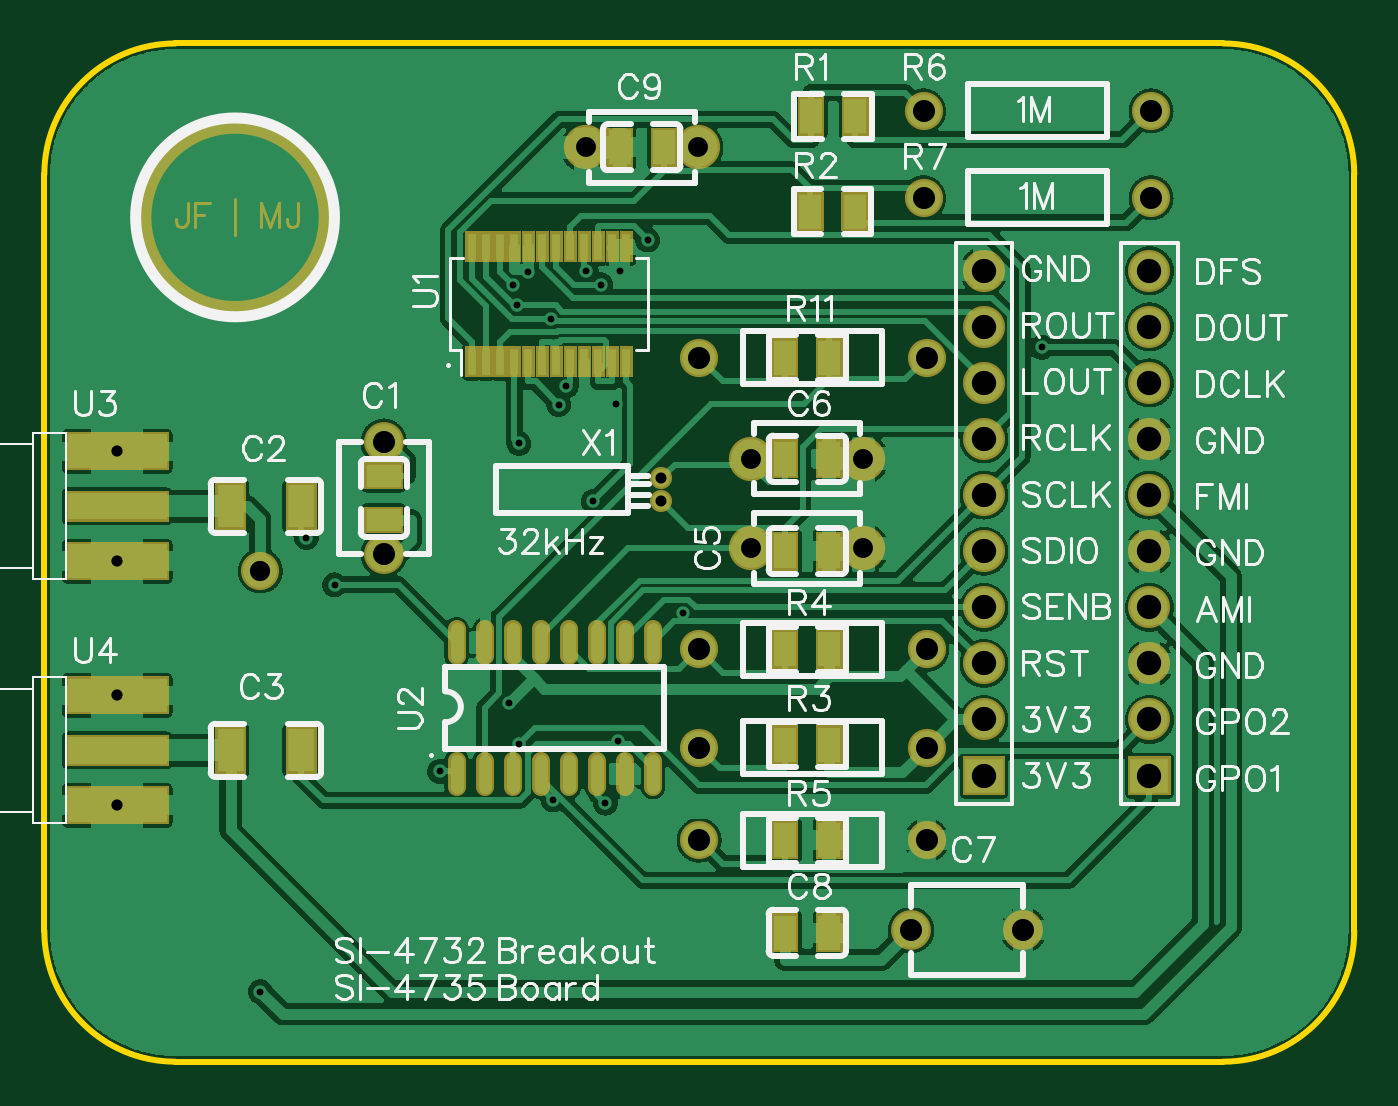
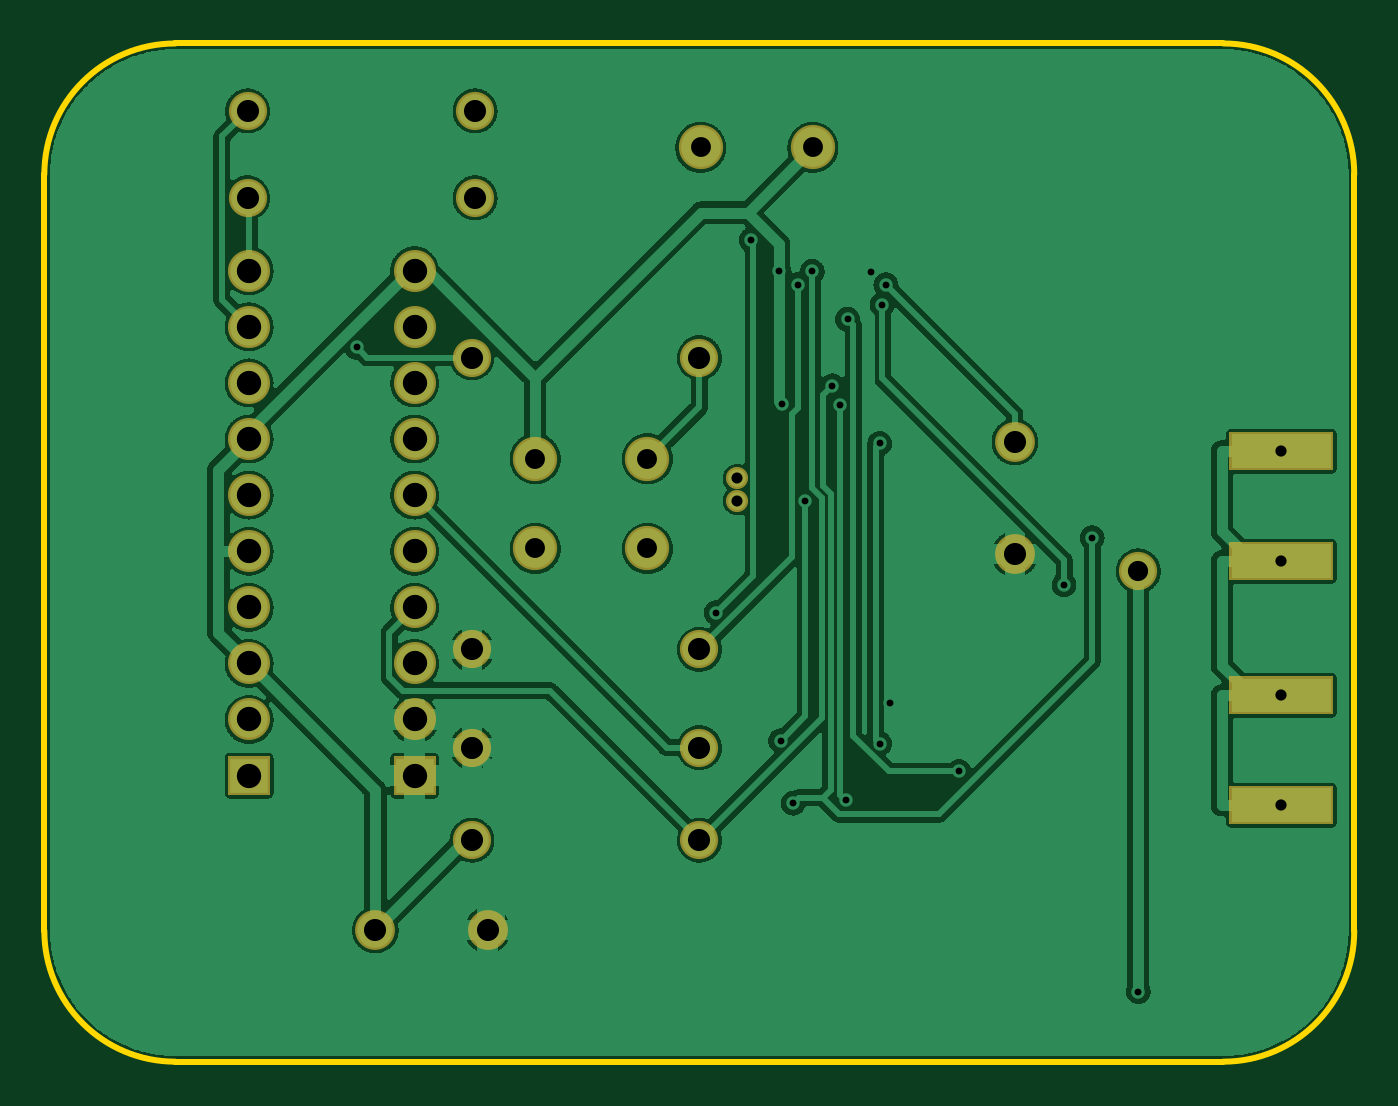
Circuit board: 8 layer files. Board 59.3 x 46.1 mm.
- outline: Gerber_BoardOutline.GKO (770 bytes)
- bottom_copper: Gerber_BottomLayer.GBL (155745 bytes)
- bottom_mask: Gerber_BottomSolderMaskLayer.GBS (2046 bytes)
- drill: Gerber_Drill_PTH.DRL (1725 bytes)
- top_copper: Gerber_TopLayer.GTL (181712 bytes)
- paste: Gerber_TopPasteMaskLayer.GTP (3131 bytes)
- top_silk: Gerber_TopSilkLayer.GTO (45807 bytes)
- top_mask: Gerber_TopSolderMaskLayer.GTS (9199 bytes)

=== outline: Gerber_BoardOutline.GKO ===
G04 Layer: BoardOutline*
G04 EasyEDA v6.4.5, 2020-09-10T22:57:59+08:00*
G04 36a55f9fcc144517bb6f4fc5ac697fe8,26442c311dbe4305b3cc573dcfb82818,10*
G04 Gerber Generator version 0.2*
G04 Scale: 100 percent, Rotated: No, Reflected: No *
G04 Dimensions in millimeters *
G04 leading zeros omitted , absolute positions ,3 integer and 3 decimal *
%FSLAX33Y33*%
%MOMM*%
G90*
G71D02*

%ADD10C,0.254000*%
G54D10*
G01X0Y5931D02*
G01X0Y40169D01*
G01X53377Y0D02*
G01X5931Y0D01*
G01X59309Y40169D02*
G01X59309Y5931D01*
G01X5931Y46101D02*
G01X53377Y46101D01*
G75*
G01X53378Y46101D02*
G02X59309Y40170I0J-5931D01*
G01*
G75*
G01X59309Y5931D02*
G02X53378Y0I-5931J0D01*
G01*
G75*
G01X5931Y0D02*
G02X0Y5931I0J5931D01*
G01*
G75*
G01X0Y40170D02*
G02X5931Y46101I5931J0D01*
G01*

%LPD*%
M00*
M02*

=== bottom_copper: Gerber_BottomLayer.GBL (155745 bytes, source omitted) ===
=== bottom_mask: Gerber_BottomSolderMaskLayer.GBS ===
G04 Layer: BottomSolderMaskLayer*
G04 EasyEDA v6.4.5, 2020-09-10T22:57:59+08:00*
G04 36a55f9fcc144517bb6f4fc5ac697fe8,26442c311dbe4305b3cc573dcfb82818,10*
G04 Gerber Generator version 0.2*
G04 Scale: 100 percent, Rotated: No, Reflected: No *
G04 Dimensions in millimeters *
G04 leading zeros omitted , absolute positions ,3 integer and 3 decimal *
%FSLAX33Y33*%
%MOMM*%
G90*
G71D02*

%ADD34C,1.727200*%
%ADD36C,1.003198*%
%ADD37C,1.803197*%
%ADD39C,1.903197*%
%ADD45C,2.003196*%

%LPD*%
G54D34*
G01X9779Y22225D03*
G54D36*
G01X27940Y26407D03*
G01X27940Y25407D03*
G54D34*
G01X29647Y31877D03*
G01X39948Y31877D03*
G54D37*
G01X15367Y22987D03*
G01X15367Y28067D03*
G54D39*
G01X42545Y35814D03*
G01X42545Y33274D03*
G01X42545Y30734D03*
G01X42545Y28194D03*
G01X42545Y25654D03*
G01X42545Y23114D03*
G01X42545Y20574D03*
G01X42545Y18034D03*
G01X42545Y15494D03*
G36*
G01X41592Y12065D02*
G01X41592Y13843D01*
G01X43497Y13843D01*
G01X43497Y12065D01*
G01X41592Y12065D01*
G37*
G01X50038Y35814D03*
G01X50038Y33274D03*
G01X50038Y30734D03*
G01X50038Y28194D03*
G01X50038Y25654D03*
G01X50038Y23114D03*
G01X50038Y20574D03*
G01X50038Y18034D03*
G01X50038Y15494D03*
G36*
G01X49085Y12065D02*
G01X49085Y13843D01*
G01X50990Y13843D01*
G01X50990Y12065D01*
G01X49085Y12065D01*
G37*
G36*
G01X952Y21793D02*
G01X952Y23520D01*
G01X5651Y23520D01*
G01X5651Y21793D01*
G01X952Y21793D01*
G37*
G36*
G01X952Y26771D02*
G01X952Y28498D01*
G01X5651Y28498D01*
G01X5651Y26771D01*
G01X952Y26771D01*
G37*
G36*
G01X952Y10744D02*
G01X952Y12471D01*
G01X5651Y12471D01*
G01X5651Y10744D01*
G01X952Y10744D01*
G37*
G36*
G01X952Y15722D02*
G01X952Y17449D01*
G01X5651Y17449D01*
G01X5651Y15722D01*
G01X952Y15722D01*
G37*
G54D37*
G01X39243Y5969D03*
G01X44323Y5969D03*
G54D45*
G01X32004Y27305D03*
G01X37084Y27305D03*
G01X32004Y23241D03*
G01X37084Y23241D03*
G01X29591Y41402D03*
G01X24511Y41402D03*
G54D34*
G01X39807Y43053D03*
G01X50108Y43053D03*
G01X39807Y39116D03*
G01X50108Y39116D03*
G01X39948Y18669D03*
G01X29647Y18669D03*
G01X39948Y14224D03*
G01X29647Y14224D03*
G01X39948Y10033D03*
G01X29647Y10033D03*
M00*
M02*

=== drill: Gerber_Drill_PTH.DRL (1725 bytes, source withheld) ===
=== top_copper: Gerber_TopLayer.GTL (181712 bytes, source omitted) ===
=== paste: Gerber_TopPasteMaskLayer.GTP ===
G04 Layer: TopPasteMaskLayer*
G04 EasyEDA v6.4.5, 2020-09-10T22:57:59+08:00*
G04 36a55f9fcc144517bb6f4fc5ac697fe8,26442c311dbe4305b3cc573dcfb82818,10*
G04 Gerber Generator version 0.2*
G04 Scale: 100 percent, Rotated: No, Reflected: No *
G04 Dimensions in millimeters *
G04 leading zeros omitted , absolute positions ,3 integer and 3 decimal *
%FSLAX33Y33*%
%MOMM*%
G90*
G71D02*

%ADD14C,0.599999*%
%ADD16R,0.999998X1.550010*%
%ADD17R,1.199998X1.899996*%
%ADD19R,1.550010X0.999998*%
%ADD20R,0.399999X1.199998*%

%LPD*%
G54D14*
G01X27559Y18373D02*
G01X27559Y19573D01*
G01X26289Y18373D02*
G01X26289Y19573D01*
G01X25019Y18373D02*
G01X25019Y19573D01*
G01X23749Y18373D02*
G01X23749Y19573D01*
G01X22479Y18373D02*
G01X22479Y19573D01*
G01X21209Y18373D02*
G01X21209Y19573D01*
G01X19939Y18373D02*
G01X19939Y19573D01*
G01X18669Y18373D02*
G01X18669Y19573D01*
G01X27559Y12430D02*
G01X27559Y13630D01*
G01X26289Y12430D02*
G01X26289Y13630D01*
G01X25019Y12430D02*
G01X25019Y13630D01*
G01X23749Y12430D02*
G01X23749Y13630D01*
G01X22479Y12430D02*
G01X22479Y13630D01*
G01X21209Y12430D02*
G01X21209Y13630D01*
G01X19939Y12430D02*
G01X19939Y13630D01*
G01X18669Y12430D02*
G01X18669Y13630D01*
G54D16*
G01X33544Y31877D03*
G01X35543Y31877D03*
G01X34714Y42809D03*
G01X36714Y42809D03*
G01X34687Y38481D03*
G01X36686Y38481D03*
G36*
G01X35043Y19444D02*
G01X36043Y19444D01*
G01X36043Y17893D01*
G01X35043Y17893D01*
G01X35043Y19444D01*
G37*
G36*
G01X33044Y19444D02*
G01X34044Y19444D01*
G01X34044Y17893D01*
G01X33044Y17893D01*
G01X33044Y19444D01*
G37*
G36*
G01X35043Y15126D02*
G01X36043Y15126D01*
G01X36043Y13575D01*
G01X35043Y13575D01*
G01X35043Y15126D01*
G37*
G36*
G01X33044Y15126D02*
G01X34044Y15126D01*
G01X34044Y13575D01*
G01X33044Y13575D01*
G01X33044Y15126D01*
G37*
G36*
G01X35043Y10808D02*
G01X36043Y10808D01*
G01X36043Y9257D01*
G01X35043Y9257D01*
G01X35043Y10808D01*
G37*
G36*
G01X33044Y10808D02*
G01X34044Y10808D01*
G01X34044Y9257D01*
G01X33044Y9257D01*
G01X33044Y10808D01*
G37*
G36*
G01X33044Y6617D02*
G01X34044Y6617D01*
G01X34044Y5066D01*
G01X33044Y5066D01*
G01X33044Y6617D01*
G37*
G36*
G01X35043Y6617D02*
G01X36043Y6617D01*
G01X36043Y5066D01*
G01X35043Y5066D01*
G01X35043Y6617D01*
G37*
G01X28050Y41402D03*
G01X26051Y41402D03*
G54D17*
G01X11632Y25146D03*
G01X8432Y25146D03*
G01X11632Y14097D03*
G01X8432Y14097D03*
G36*
G01X1054Y25742D02*
G01X5549Y25742D01*
G01X5549Y24549D01*
G01X1054Y24549D01*
G01X1054Y25742D01*
G37*
G36*
G01X1054Y14693D02*
G01X5549Y14693D01*
G01X5549Y13500D01*
G01X1054Y13500D01*
G01X1054Y14693D01*
G37*
G54D19*
G01X15367Y26526D03*
G01X15367Y24527D03*
G54D16*
G01X35543Y23114D03*
G01X33544Y23114D03*
G01X35543Y27305D03*
G01X33544Y27305D03*
G54D20*
G01X19367Y31690D03*
G01X20002Y31690D03*
G01X20637Y31690D03*
G01X21272Y31690D03*
G01X21907Y31690D03*
G01X22542Y31690D03*
G01X23177Y31690D03*
G01X23812Y31690D03*
G01X24447Y31690D03*
G01X25082Y31690D03*
G01X25717Y31690D03*
G01X26352Y31690D03*
G01X26352Y36889D03*
G01X25717Y36889D03*
G01X25082Y36889D03*
G01X24447Y36889D03*
G01X23812Y36889D03*
G01X23177Y36889D03*
G01X22542Y36889D03*
G01X21907Y36889D03*
G01X21272Y36889D03*
G01X20637Y36889D03*
G01X20002Y36889D03*
G01X19367Y36889D03*
M00*
M02*

=== top_silk: Gerber_TopSilkLayer.GTO (45807 bytes, source omitted) ===
=== top_mask: Gerber_TopSolderMaskLayer.GTS (9199 bytes, source omitted) ===
